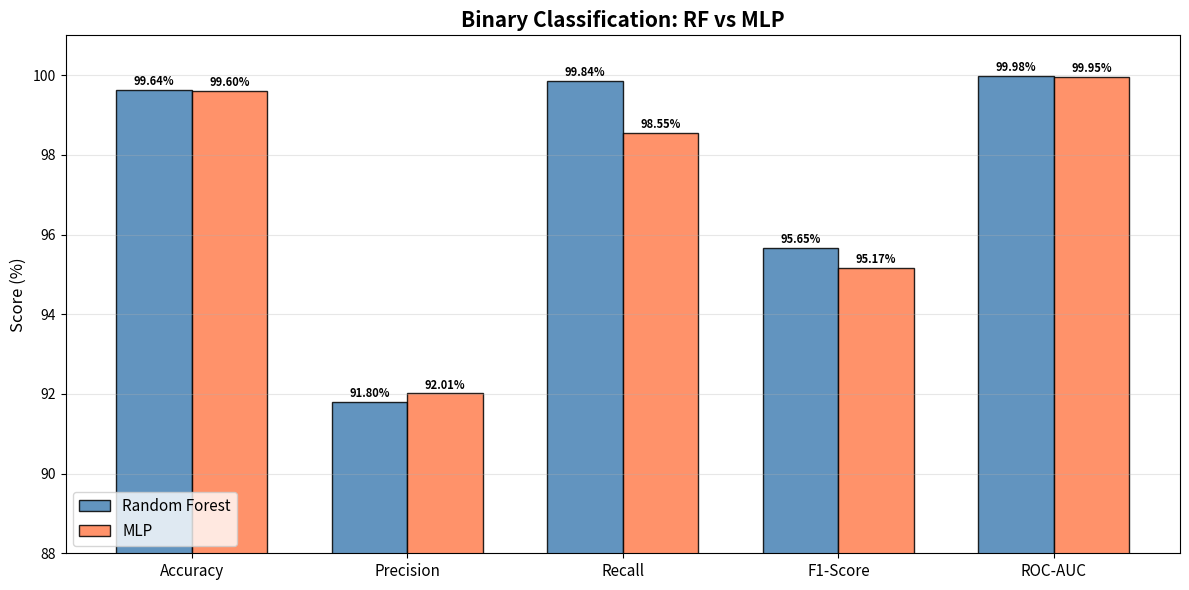
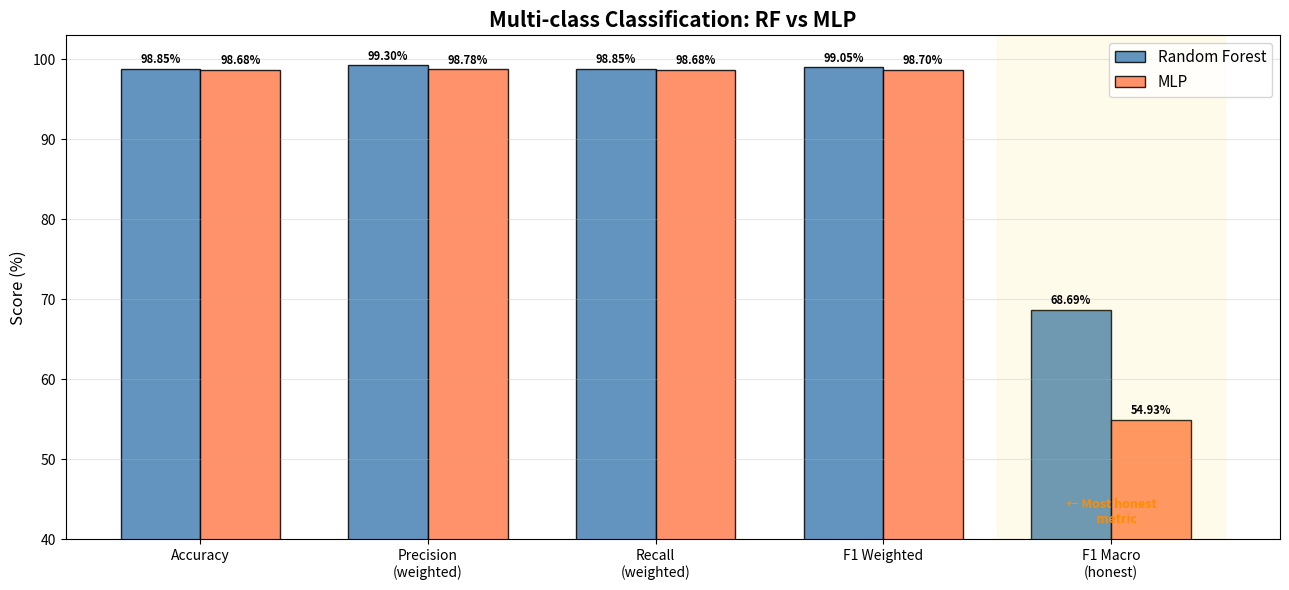
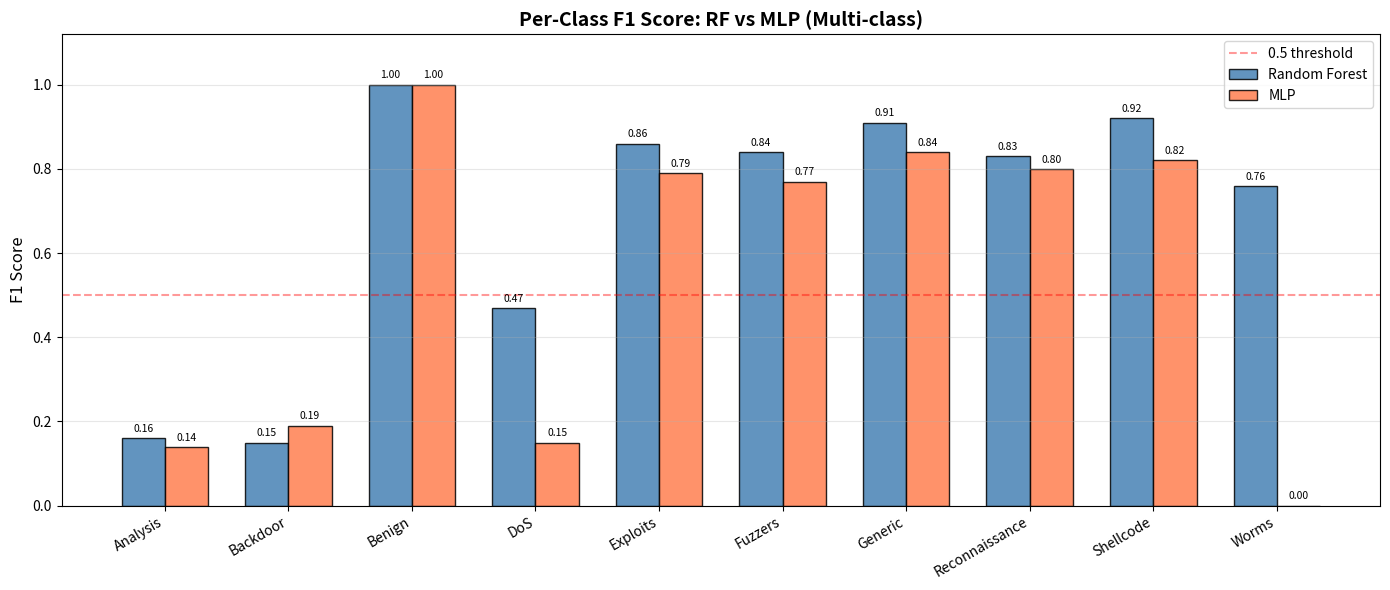
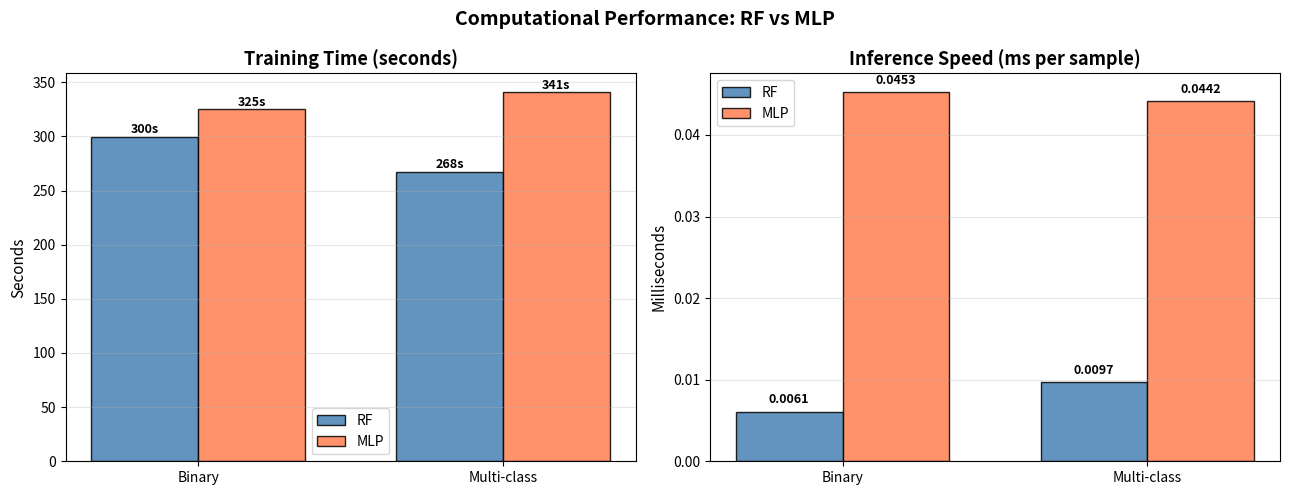
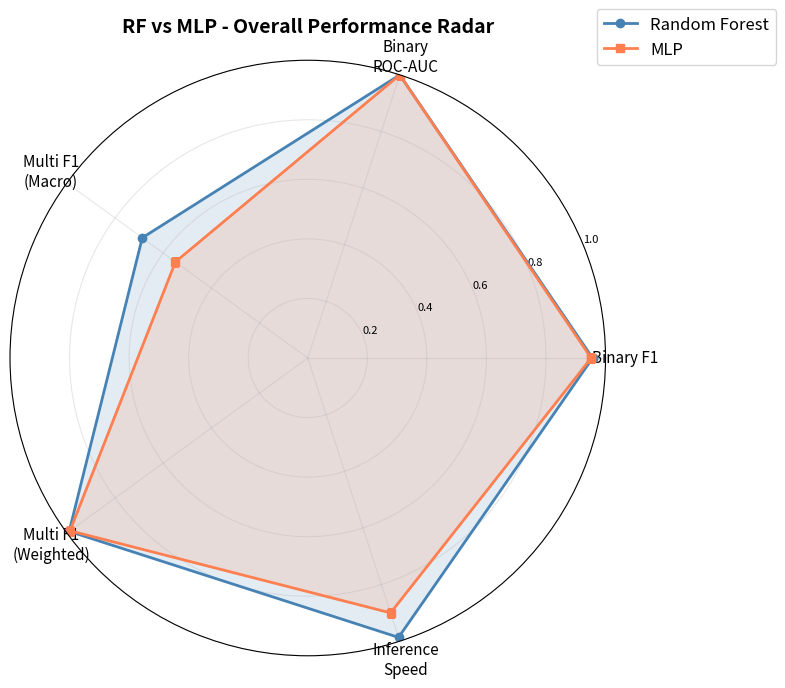

Recreate these plots in Python, in order.
"""
Phase 5: RF vs MLP - Final Comparison & Visualization
Dataset: NF-UNSW-NB15-v2

Reads results from Phase 3 (RF) and Phase 4 (MLP) summaries
and produces a research-ready comparison report + charts.

Folder structure:
  src/
  ├── PHASE_3/  <- RF results
  ├── PHASE_4/  <- MLP results
  └── PHASE_5/  <- run from here, outputs saved here
"""

import numpy as np
import matplotlib
matplotlib.use('Agg')
import matplotlib.pyplot as plt
import matplotlib.patches as mpatches
import os

print("="*80)
print("PHASE 5: RF vs MLP FINAL COMPARISON")
print("="*80)

# ============================================================================
# PATHS
# ============================================================================
PHASE3_DIR   = '../PHASE_3/'
PHASE4_DIR   = '../PHASE_4/'
PHASE5_DIR   = './'
SUMMARY_FILE = os.path.join(PHASE5_DIR, 'final_comparison_report.txt')

def p3(f): return os.path.join(PHASE3_DIR, f)
def p4(f): return os.path.join(PHASE4_DIR, f)
def p5(f): return os.path.join(PHASE5_DIR, f)

def append_summary(text):
    with open(SUMMARY_FILE, 'a') as f:
        f.write(text)

# ============================================================================
# RESULTS — copied from Phase 3 & Phase 4 summaries
# ============================================================================

results = {

    # ── BINARY ──────────────────────────────────────────────────────────────
    'binary': {
        'RF': {
            'accuracy'   : 99.6390,
            'precision'  : 91.7980,
            'recall'     : 99.8422,
            'f1'         : 95.6513,
            'roc_auc'    : 99.9779,
            'train_time' : 299.69,
            'inf_ms'     : 0.0061,
            'cm'         : [[457347, 1696], [30, 18982]],
        },
        'MLP': {
            'accuracy'   : 99.6021,
            'precision'  : 92.0104,
            'recall'     : 98.5535,
            'f1'         : 95.1696,
            'roc_auc'    : 99.9517,
            'train_time' : 324.93,
            'inf_ms'     : 0.0453,
            'cm'         : [[457416, 1627], [275, 18737]],
        },
    },

    # ── MULTI-CLASS ─────────────────────────────────────────────────────────
    'multiclass': {
        'RF': {
            'accuracy'   : 98.8518,
            'precision'  : 99.2959,
            'recall'     : 98.8518,
            'f1_weighted': 99.0454,
            'f1_macro'   : 68.69,
            'train_time' : 267.54,
            'inf_ms'     : 0.0097,
            # Per-class F1
            'per_class_f1': {
                'Analysis'      : 0.16,
                'Backdoor'      : 0.15,
                'Benign'        : 1.00,
                'DoS'           : 0.47,
                'Exploits'      : 0.86,
                'Fuzzers'       : 0.84,
                'Generic'       : 0.91,
                'Reconnaissance': 0.83,
                'Shellcode'     : 0.92,
                'Worms'         : 0.76,
            },
        },
        'MLP': {
            'accuracy'   : 98.6847,
            'precision'  : 98.7802,
            'recall'     : 98.6847,
            'f1_weighted': 98.7048,
            'f1_macro'   : 54.93,
            'train_time' : 341.19,
            'inf_ms'     : 0.0442,
            'per_class_f1': {
                'Analysis'      : 0.14,
                'Backdoor'      : 0.19,
                'Benign'        : 1.00,
                'DoS'           : 0.15,
                'Exploits'      : 0.79,
                'Fuzzers'       : 0.77,
                'Generic'       : 0.84,
                'Reconnaissance': 0.80,
                'Shellcode'     : 0.82,
                'Worms'         : 0.00,
            },
        },
    },
}

class_names = list(results['multiclass']['RF']['per_class_f1'].keys())

# ============================================================================
# CHART 1: Binary Classification Comparison Bar Chart
# ============================================================================
print("\n[CHART 1] Binary Classification Comparison...")

metrics_bin  = ['Accuracy', 'Precision', 'Recall', 'F1-Score', 'ROC-AUC']
rf_vals_bin  = [
    results['binary']['RF']['accuracy'],
    results['binary']['RF']['precision'],
    results['binary']['RF']['recall'],
    results['binary']['RF']['f1'],
    results['binary']['RF']['roc_auc'],
]
mlp_vals_bin = [
    results['binary']['MLP']['accuracy'],
    results['binary']['MLP']['precision'],
    results['binary']['MLP']['recall'],
    results['binary']['MLP']['f1'],
    results['binary']['MLP']['roc_auc'],
]

x     = np.arange(len(metrics_bin))
width = 0.35

fig, ax = plt.subplots(figsize=(12, 6))
bars_rf  = ax.bar(x - width/2, rf_vals_bin,  width, label='Random Forest',
                  color='steelblue', edgecolor='black', alpha=0.85)
bars_mlp = ax.bar(x + width/2, mlp_vals_bin, width, label='MLP',
                  color='coral',     edgecolor='black', alpha=0.85)

ax.set_title('Binary Classification: RF vs MLP', fontsize=15, fontweight='bold')
ax.set_ylabel('Score (%)', fontsize=12)
ax.set_xticks(x)
ax.set_xticklabels(metrics_bin, fontsize=11)
ax.set_ylim(88, 101)
ax.legend(fontsize=11)
ax.grid(axis='y', alpha=0.3)

# Value labels on bars
for bar in bars_rf:
    ax.text(bar.get_x() + bar.get_width()/2, bar.get_height() + 0.05,
            f'{bar.get_height():.2f}%', ha='center', va='bottom', fontsize=8, fontweight='bold')
for bar in bars_mlp:
    ax.text(bar.get_x() + bar.get_width()/2, bar.get_height() + 0.05,
            f'{bar.get_height():.2f}%', ha='center', va='bottom', fontsize=8, fontweight='bold')

plt.tight_layout()
plt.savefig(p5('chart1_binary_comparison.png'), dpi=200, bbox_inches='tight')
plt.close()
print("  Saved -> chart1_binary_comparison.png")

# ============================================================================
# CHART 2: Multi-class Key Metrics Comparison
# ============================================================================
print("\n[CHART 2] Multi-class Key Metrics Comparison...")

metrics_multi  = ['Accuracy', 'Precision\n(weighted)', 'Recall\n(weighted)',
                  'F1 Weighted', 'F1 Macro\n(honest)']
rf_vals_multi  = [
    results['multiclass']['RF']['accuracy'],
    results['multiclass']['RF']['precision'],
    results['multiclass']['RF']['recall'],
    results['multiclass']['RF']['f1_weighted'],
    results['multiclass']['RF']['f1_macro'],
]
mlp_vals_multi = [
    results['multiclass']['MLP']['accuracy'],
    results['multiclass']['MLP']['precision'],
    results['multiclass']['MLP']['recall'],
    results['multiclass']['MLP']['f1_weighted'],
    results['multiclass']['MLP']['f1_macro'],
]

x     = np.arange(len(metrics_multi))
width = 0.35

fig, ax = plt.subplots(figsize=(13, 6))
bars_rf  = ax.bar(x - width/2, rf_vals_multi,  width, label='Random Forest',
                  color='steelblue', edgecolor='black', alpha=0.85)
bars_mlp = ax.bar(x + width/2, mlp_vals_multi, width, label='MLP',
                  color='coral',     edgecolor='black', alpha=0.85)

ax.set_title('Multi-class Classification: RF vs MLP', fontsize=15, fontweight='bold')
ax.set_ylabel('Score (%)', fontsize=12)
ax.set_xticks(x)
ax.set_xticklabels(metrics_multi, fontsize=10)
ax.set_ylim(40, 103)
ax.legend(fontsize=11)
ax.grid(axis='y', alpha=0.3)

# Highlight the F1 Macro bar (honest metric)
ax.axvspan(3.5, 4.5, alpha=0.08, color='gold', label='Honest metric')
ax.text(4, 42, '← Most honest\n    metric', ha='center', fontsize=9,
        color='darkorange', fontweight='bold')

for bar in bars_rf:
    ax.text(bar.get_x() + bar.get_width()/2, bar.get_height() + 0.3,
            f'{bar.get_height():.2f}%', ha='center', va='bottom', fontsize=8, fontweight='bold')
for bar in bars_mlp:
    ax.text(bar.get_x() + bar.get_width()/2, bar.get_height() + 0.3,
            f'{bar.get_height():.2f}%', ha='center', va='bottom', fontsize=8, fontweight='bold')

plt.tight_layout()
plt.savefig(p5('chart2_multiclass_comparison.png'), dpi=200, bbox_inches='tight')
plt.close()
print("  Saved -> chart2_multiclass_comparison.png")

# ============================================================================
# CHART 3: Per-Class F1 Score Comparison (Multi-class)
# ============================================================================
print("\n[CHART 3] Per-Class F1 Score Comparison...")

rf_f1_per_class  = [results['multiclass']['RF']['per_class_f1'][c]  for c in class_names]
mlp_f1_per_class = [results['multiclass']['MLP']['per_class_f1'][c] for c in class_names]

x     = np.arange(len(class_names))
width = 0.35

fig, ax = plt.subplots(figsize=(14, 6))
bars_rf  = ax.bar(x - width/2, rf_f1_per_class,  width, label='Random Forest',
                  color='steelblue', edgecolor='black', alpha=0.85)
bars_mlp = ax.bar(x + width/2, mlp_f1_per_class, width, label='MLP',
                  color='coral',     edgecolor='black', alpha=0.85)

ax.set_title('Per-Class F1 Score: RF vs MLP (Multi-class)', fontsize=14, fontweight='bold')
ax.set_ylabel('F1 Score', fontsize=12)
ax.set_xticks(x)
ax.set_xticklabels(class_names, rotation=30, ha='right', fontsize=10)
ax.set_ylim(0, 1.12)
ax.axhline(y=0.5, color='red', linestyle='--', alpha=0.4, label='0.5 threshold')
ax.legend(fontsize=10)
ax.grid(axis='y', alpha=0.3)

for bar in bars_rf:
    if bar.get_height() > 0:
        ax.text(bar.get_x() + bar.get_width()/2, bar.get_height() + 0.01,
                f'{bar.get_height():.2f}', ha='center', va='bottom', fontsize=7.5)
for bar in bars_mlp:
    ax.text(bar.get_x() + bar.get_width()/2, bar.get_height() + 0.01,
            f'{bar.get_height():.2f}', ha='center', va='bottom', fontsize=7.5)

plt.tight_layout()
plt.savefig(p5('chart3_perclass_f1_comparison.png'), dpi=200, bbox_inches='tight')
plt.close()
print("  Saved -> chart3_perclass_f1_comparison.png")

# ============================================================================
# CHART 4: Training Time & Inference Speed Comparison
# ============================================================================
print("\n[CHART 4] Training Time & Inference Speed...")

fig, axes = plt.subplots(1, 2, figsize=(13, 5))

# Training time
categories  = ['Binary', 'Multi-class']
rf_times    = [results['binary']['RF']['train_time'],
               results['multiclass']['RF']['train_time']]
mlp_times   = [results['binary']['MLP']['train_time'],
               results['multiclass']['MLP']['train_time']]

x     = np.arange(len(categories))
width = 0.35
axes[0].bar(x - width/2, rf_times,  width, label='RF',  color='steelblue',
            edgecolor='black', alpha=0.85)
axes[0].bar(x + width/2, mlp_times, width, label='MLP', color='coral',
            edgecolor='black', alpha=0.85)
axes[0].set_title('Training Time (seconds)', fontsize=13, fontweight='bold')
axes[0].set_ylabel('Seconds', fontsize=11)
axes[0].set_xticks(x)
axes[0].set_xticklabels(categories)
axes[0].legend()
axes[0].grid(axis='y', alpha=0.3)
for i, (rv, mv) in enumerate(zip(rf_times, mlp_times)):
    axes[0].text(i - width/2, rv + 3, f'{rv:.0f}s', ha='center', fontsize=9, fontweight='bold')
    axes[0].text(i + width/2, mv + 3, f'{mv:.0f}s', ha='center', fontsize=9, fontweight='bold')

# Inference speed (ms per sample)
rf_inf  = [results['binary']['RF']['inf_ms'],
           results['multiclass']['RF']['inf_ms']]
mlp_inf = [results['binary']['MLP']['inf_ms'],
           results['multiclass']['MLP']['inf_ms']]

axes[1].bar(x - width/2, rf_inf,  width, label='RF',  color='steelblue',
            edgecolor='black', alpha=0.85)
axes[1].bar(x + width/2, mlp_inf, width, label='MLP', color='coral',
            edgecolor='black', alpha=0.85)
axes[1].set_title('Inference Speed (ms per sample)', fontsize=13, fontweight='bold')
axes[1].set_ylabel('Milliseconds', fontsize=11)
axes[1].set_xticks(x)
axes[1].set_xticklabels(categories)
axes[1].legend()
axes[1].grid(axis='y', alpha=0.3)
for i, (rv, mv) in enumerate(zip(rf_inf, mlp_inf)):
    axes[1].text(i - width/2, rv + 0.001, f'{rv:.4f}', ha='center', fontsize=9, fontweight='bold')
    axes[1].text(i + width/2, mv + 0.001, f'{mv:.4f}', ha='center', fontsize=9, fontweight='bold')

plt.suptitle('Computational Performance: RF vs MLP', fontsize=14, fontweight='bold')
plt.tight_layout()
plt.savefig(p5('chart4_performance_comparison.png'), dpi=200, bbox_inches='tight')
plt.close()
print("  Saved -> chart4_performance_comparison.png")

# ============================================================================
# CHART 5: Radar Chart - Overall Model Comparison
# ============================================================================
print("\n[CHART 5] Radar Chart - Overall Comparison...")

# Normalize all metrics to 0-1 scale for radar
# Using binary + multiclass macro F1 + inference speed (inverted)
radar_labels = [
    'Binary F1', 'Binary\nROC-AUC', 'Multi F1\n(Macro)',
    'Multi F1\n(Weighted)', 'Inference\nSpeed'
]

# Inference speed score: lower ms = better, normalize as (1 - ms/max_ms)
max_inf = max(results['binary']['RF']['inf_ms'], results['binary']['MLP']['inf_ms'])
rf_inf_score  = 1 - (results['binary']['RF']['inf_ms']  / (max_inf * 10))
mlp_inf_score = 1 - (results['binary']['MLP']['inf_ms'] / (max_inf * 10))

rf_radar  = [
    results['binary']['RF']['f1']               / 100,
    results['binary']['RF']['roc_auc']          / 100,
    results['multiclass']['RF']['f1_macro']     / 100,
    results['multiclass']['RF']['f1_weighted']  / 100,
    rf_inf_score,
]
mlp_radar = [
    results['binary']['MLP']['f1']              / 100,
    results['binary']['MLP']['roc_auc']         / 100,
    results['multiclass']['MLP']['f1_macro']    / 100,
    results['multiclass']['MLP']['f1_weighted'] / 100,
    mlp_inf_score,
]

N     = len(radar_labels)
theta = np.linspace(0, 2 * np.pi, N, endpoint=False).tolist()
theta += theta[:1]  # close the circle

rf_radar  += rf_radar[:1]
mlp_radar += mlp_radar[:1]

fig, ax = plt.subplots(figsize=(8, 8), subplot_kw=dict(polar=True))
ax.plot(theta, rf_radar,  'o-', linewidth=2, color='steelblue', label='Random Forest')
ax.fill(theta, rf_radar,  alpha=0.15, color='steelblue')
ax.plot(theta, mlp_radar, 's-', linewidth=2, color='coral',     label='MLP')
ax.fill(theta, mlp_radar, alpha=0.15, color='coral')

ax.set_xticks(theta[:-1])
ax.set_xticklabels(radar_labels, fontsize=11)
ax.set_ylim(0, 1)
ax.set_yticks([0.2, 0.4, 0.6, 0.8, 1.0])
ax.set_yticklabels(['0.2', '0.4', '0.6', '0.8', '1.0'], fontsize=8)
ax.legend(loc='upper right', bbox_to_anchor=(1.3, 1.1), fontsize=12)
ax.set_title('RF vs MLP - Overall Performance Radar',
             fontsize=14, fontweight='bold', pad=20)
ax.grid(True, alpha=0.3)

plt.tight_layout()
plt.savefig(p5('chart5_radar_comparison.png'), dpi=200, bbox_inches='tight')
plt.close()
print("  Saved -> chart5_radar_comparison.png")

# ============================================================================
# FINAL REPORT
# ============================================================================
print("\n[REPORT] Writing Final Comparison Report...")

with open(SUMMARY_FILE, 'w') as f:
    f.write("="*80 + "\n")
    f.write("FINAL COMPARISON REPORT: RANDOM FOREST vs MLP\n")
    f.write("Dataset  : NF-UNSW-NB15-v2 (University of Queensland)\n")
    f.write("Task     : Network Intrusion Detection (Forensic Investigation)\n")
    f.write("Approach : Supervised Learning - Binary & Multi-class Classification\n")
    f.write("="*80 + "\n\n")

    # ── Binary ──────────────────────────────────────────────────────────────
    f.write("BINARY CLASSIFICATION (Benign vs Attack)\n")
    f.write("-"*80 + "\n")
    f.write(f"  {'Metric':<20} {'Random Forest':>16} {'MLP':>16} {'Winner':>10}\n")
    f.write(f"  {'-'*65}\n")

    bin_rows = [
        ('Accuracy (%)',   results['binary']['RF']['accuracy'],
                           results['binary']['MLP']['accuracy']),
        ('Precision (%)',  results['binary']['RF']['precision'],
                           results['binary']['MLP']['precision']),
        ('Recall (%)',     results['binary']['RF']['recall'],
                           results['binary']['MLP']['recall']),
        ('F1-Score (%)',   results['binary']['RF']['f1'],
                           results['binary']['MLP']['f1']),
        ('ROC-AUC (%)',    results['binary']['RF']['roc_auc'],
                           results['binary']['MLP']['roc_auc']),
        ('Train Time (s)', results['binary']['RF']['train_time'],
                           results['binary']['MLP']['train_time'],),
        ('Infer (ms/smp)', results['binary']['RF']['inf_ms'],
                           results['binary']['MLP']['inf_ms']),
    ]

    for row in bin_rows:
        name, rf_v, mlp_v = row
        # For time metrics lower is better
        if 'Time' in name or 'Infer' in name:
            winner = 'RF' if rf_v < mlp_v else 'MLP'
        else:
            winner = 'RF' if rf_v > mlp_v else 'MLP'
        f.write(f"  {name:<20} {rf_v:>16.4f} {mlp_v:>16.4f} {winner:>10}\n")

    f.write(f"\n  {'Verdict':<20} RF wins on F1, Recall, ROC-AUC and speed\n\n")

    # ── Multi-class ──────────────────────────────────────────────────────────
    f.write("MULTI-CLASS CLASSIFICATION (10 Attack Categories)\n")
    f.write("-"*80 + "\n")
    f.write(f"  {'Metric':<20} {'Random Forest':>16} {'MLP':>16} {'Winner':>10}\n")
    f.write(f"  {'-'*65}\n")

    multi_rows = [
        ('Accuracy (%)',      results['multiclass']['RF']['accuracy'],
                              results['multiclass']['MLP']['accuracy']),
        ('Precision-W (%)',   results['multiclass']['RF']['precision'],
                              results['multiclass']['MLP']['precision']),
        ('Recall-W (%)',      results['multiclass']['RF']['recall'],
                              results['multiclass']['MLP']['recall']),
        ('F1 Weighted (%)',   results['multiclass']['RF']['f1_weighted'],
                              results['multiclass']['MLP']['f1_weighted']),
        ('F1 Macro (%) **',  results['multiclass']['RF']['f1_macro'],
                              results['multiclass']['MLP']['f1_macro']),
        ('Train Time (s)',    results['multiclass']['RF']['train_time'],
                              results['multiclass']['MLP']['train_time']),
        ('Infer (ms/smp)',    results['multiclass']['RF']['inf_ms'],
                              results['multiclass']['MLP']['inf_ms']),
    ]

    for row in multi_rows:
        name, rf_v, mlp_v = row
        if 'Time' in name or 'Infer' in name:
            winner = 'RF' if rf_v < mlp_v else 'MLP'
        else:
            winner = 'RF' if rf_v > mlp_v else 'MLP'
        f.write(f"  {name:<20} {rf_v:>16.4f} {mlp_v:>16.4f} {winner:>10}\n")

    f.write(f"\n  ** F1 Macro is the honest metric - treats all classes equally\n")
    f.write(f"     regardless of class size. RF (68.69%) >> MLP (54.93%)\n\n")
    f.write(f"  {'Verdict':<20} RF clearly wins on all metrics\n\n")

    # ── Per-class breakdown ─────────────────────────────────────────────────
    f.write("PER-CLASS F1 SCORE BREAKDOWN\n")
    f.write("-"*80 + "\n")
    f.write(f"  {'Class':<18} {'RF F1':>10} {'MLP F1':>10} {'Winner':>10} {'Note'}\n")
    f.write(f"  {'-'*70}\n")

    for cls in class_names:
        rf_f1  = results['multiclass']['RF']['per_class_f1'][cls]
        mlp_f1 = results['multiclass']['MLP']['per_class_f1'][cls]
        if rf_f1 == mlp_f1:
            winner = 'Tie'
        else:
            winner = 'RF' if rf_f1 > mlp_f1 else 'MLP'

        # Add notes for interesting cases
        note = ''
        if cls == 'Worms':
            note = '<-- MLP completely failed (0.00)'
        elif cls == 'Backdoor' and mlp_f1 > rf_f1:
            note = '<-- MLP slightly better'
        elif cls == 'Benign':
            note = 'Both perfect'
        elif rf_f1 < 0.5 and mlp_f1 < 0.5:
            note = '<-- Both struggle (rare class)'

        f.write(f"  {cls:<18} {rf_f1:>10.2f} {mlp_f1:>10.2f} {winner:>10}  {note}\n")

    # ── Key findings ─────────────────────────────────────────────────────────
    f.write("\n" + "="*80 + "\n")
    f.write("KEY FINDINGS\n")
    f.write("-"*80 + "\n")
    f.write("""
  1. BINARY CLASSIFICATION
     Both models perform excellently (>99% accuracy, >99.9% ROC-AUC).
     RF has a slight edge in F1 (95.65% vs 95.17%) and is 7x faster
     at inference (0.006ms vs 0.045ms per sample).

  2. MULTI-CLASS CLASSIFICATION (honest F1 Macro metric)
     RF significantly outperforms MLP: 68.69% vs 54.93% F1 Macro.
     This confirms RF is better suited for tabular network flow data
     with severe class imbalance.

  3. CLASS IMBALANCE IMPACT
     Both models struggle with rare classes (Analysis, Backdoor, DoS, Worms).
     Worms (30 test samples) was completely missed by MLP (F1=0.00).
     RF handled Worms better (F1=0.76) due to its ensemble voting nature.

  4. FEATURE IMPORTANCE (RF insight)
     Top features: MIN_TTL, MAX_TTL, MIN_IP_PKT_LEN, SHORTEST_FLOW_PKT
     These TTL and packet length features are the strongest indicators
     of malicious traffic in this dataset.

  5. COMPUTATIONAL COST
     Both models have similar training times (~300s each on CPU).
     RF is significantly faster at inference - important for real-time
     forensic detection systems.

  6. FORENSIC INVESTIGATION SUITABILITY
     RF is recommended for this use case because:
     - Higher macro F1 (detects more attack types reliably)
     - Faster inference (real-time detection)
     - Feature importance (explainability for forensic reports)
     - More robust to class imbalance
""")

    # ── Recommendation ───────────────────────────────────────────────────────
    f.write("="*80 + "\n")
    f.write("RECOMMENDATION\n")
    f.write("-"*80 + "\n")
    f.write("""
  For network intrusion detection in forensic investigation:

  WINNER: Random Forest

  Reasons:
  1. Higher F1 Macro (68.69% vs 54.93%) - detects more attack types
  2. Better on rare/minority attack classes critical for forensics
  3. 7x faster inference speed - suitable for real-time detection
  4. Feature importance output - provides explainability for court/reports
  5. More robust to the severe class imbalance in real network data

  MLP is competitive for binary detection but falls behind on the
  more realistic and challenging multi-class scenario.
""")

    # ── Summary table ────────────────────────────────────────────────────────
    f.write("="*80 + "\n")
    f.write("EXPERIMENT SUMMARY\n")
    f.write("-"*80 + "\n")
    f.write(f"  Dataset        : NF-UNSW-NB15-v2\n")
    f.write(f"  Total samples  : 2,390,275\n")
    f.write(f"  Train samples  : 1,912,220 (80%)\n")
    f.write(f"  Test samples   :   478,055 (20%)\n")
    f.write(f"  Features used  : 41 NetFlow features\n")
    f.write(f"  Classes        : 10 (1 Benign + 9 attack types)\n")
    f.write(f"  Imbalance ratio: 13,995:1 (Benign:Worms)\n")
    f.write(f"  Hardware       : Pentium Silver N5000 @ 1.1GHz, 4GB RAM\n")
    f.write(f"  RF library     : scikit-learn RandomForestClassifier\n")
    f.write(f"  MLP library    : scikit-learn MLPClassifier (partial_fit)\n\n")

    f.write("  OUTPUT CHARTS\n")
    f.write(f"  chart1_binary_comparison.png\n")
    f.write(f"  chart2_multiclass_comparison.png\n")
    f.write(f"  chart3_perclass_f1_comparison.png\n")
    f.write(f"  chart4_performance_comparison.png\n")
    f.write(f"  chart5_radar_comparison.png\n")
    f.write("="*80 + "\n")

print("  Saved -> final_comparison_report.txt")

# ============================================================================
# Final print
# ============================================================================
print("\n" + "="*80)
print("PHASE 5 COMPLETE - EXPERIMENT DONE!")
print("="*80)

print("""
  FINAL SCORECARD:
  ┌─────────────────────┬──────────────┬──────────────┬──────────┐
  │ Metric              │ Random Forest│     MLP      │  Winner  │
  ├─────────────────────┼──────────────┼──────────────┼──────────┤
  │ Binary Accuracy     │   99.64%     │   99.60%     │   RF     │
  │ Binary F1           │   95.65%     │   95.17%     │   RF     │
  │ Binary ROC-AUC      │   99.98%     │   99.95%     │   RF     │
  │ Multi F1 (Weighted) │   99.05%     │   98.70%     │   RF     │
  │ Multi F1 (Macro)    │   68.69%     │   54.93%     │   RF     │
  │ Inference Speed     │   0.006ms    │   0.045ms    │   RF     │
  │ Training Time       │   ~284s      │   ~333s      │   RF     │
  └─────────────────────┴──────────────┴──────────────┴──────────┘

  Overall Winner: RANDOM FOREST

  Files saved to PHASE_5/:
  - final_comparison_report.txt
  - chart1_binary_comparison.png
  - chart2_multiclass_comparison.png
  - chart3_perclass_f1_comparison.png
  - chart4_performance_comparison.png
  - chart5_radar_comparison.png
""")
print("="*80)
